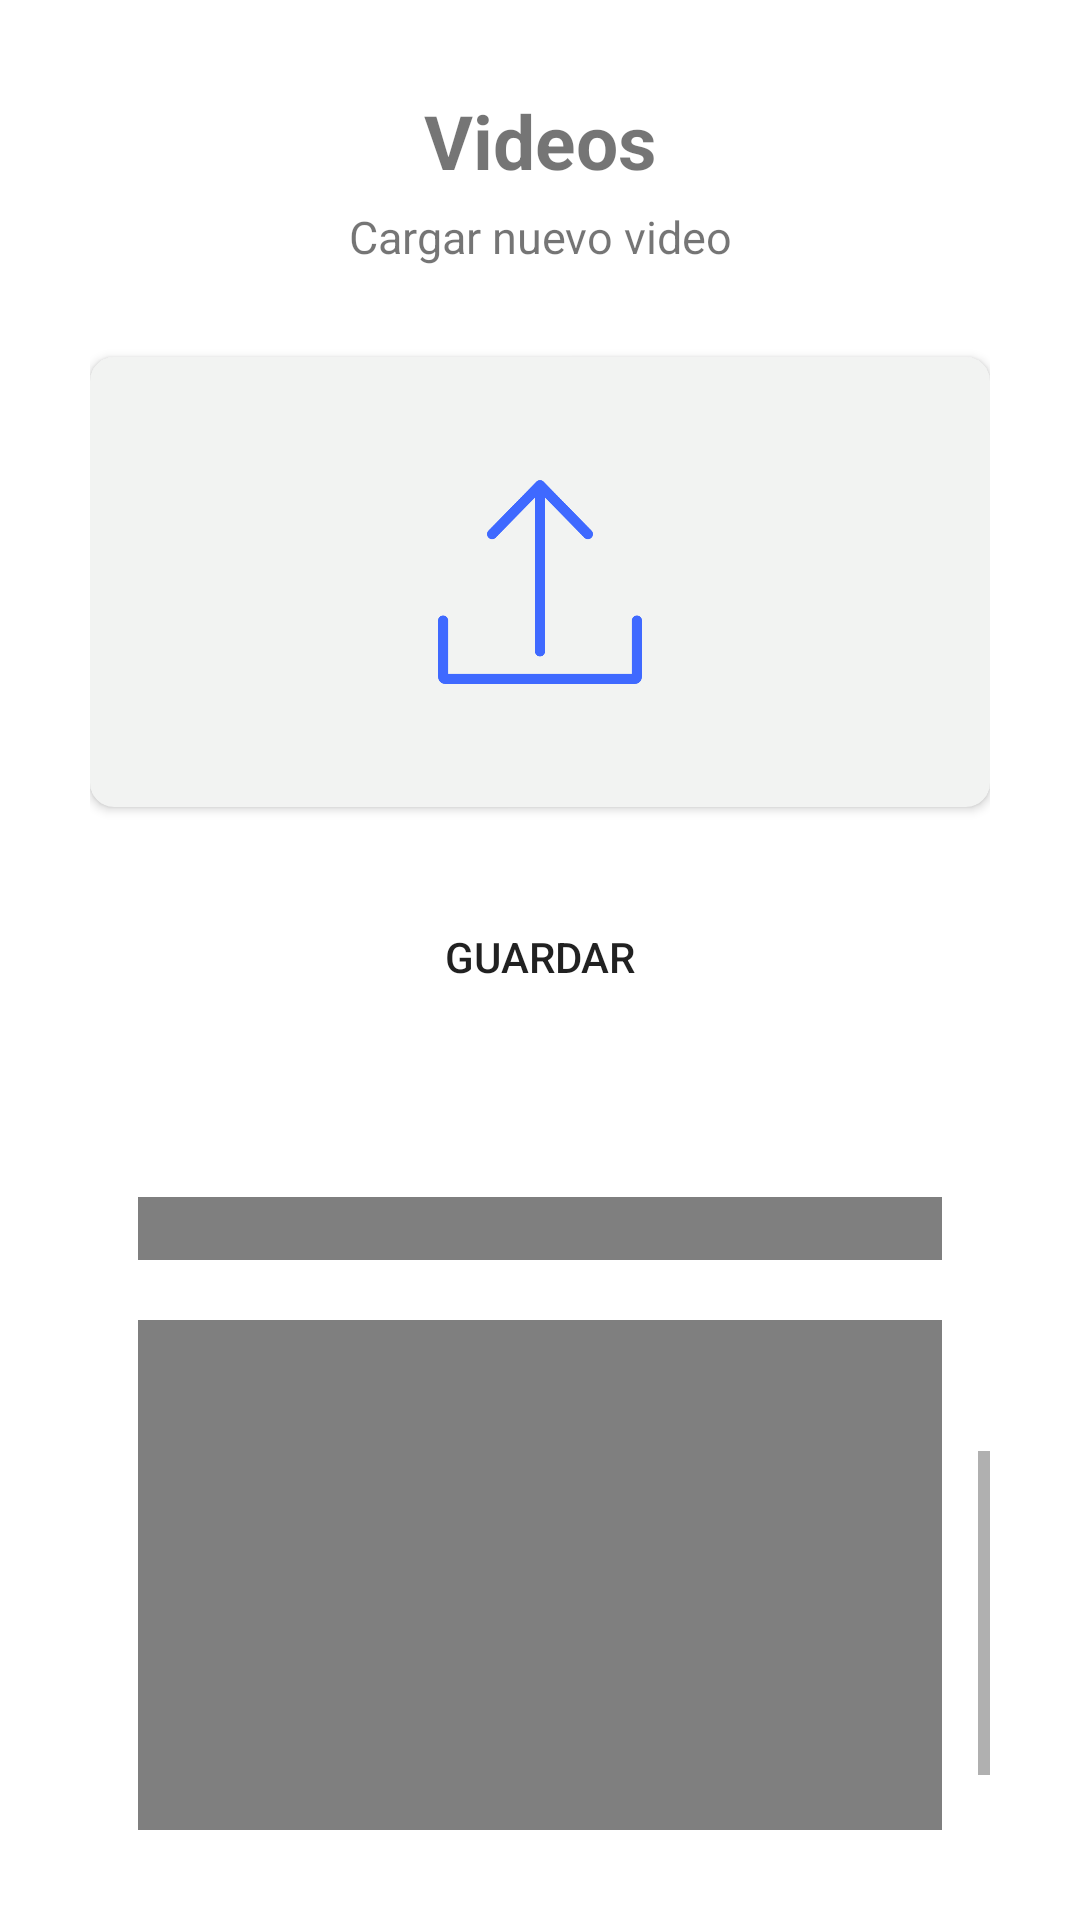

Layout XML and referenced resources for this Android screen:
<!-- AndroidManifest.xml: application theme Theme.PoliApp -->
<!-- res/layout/fragment_videos.xml -->
<?xml version="1.0" encoding="utf-8"?>
<LinearLayout xmlns:android="http://schemas.android.com/apk/res/android"
    xmlns:app="http://schemas.android.com/apk/res-auto"
    xmlns:tools="http://schemas.android.com/tools"
    android:layout_width="match_parent"
    android:layout_height="match_parent"
    android:orientation="vertical"
    tools:context=".Videos">

    <LinearLayout
        android:layout_width="match_parent"
        android:layout_height="match_parent"
        android:orientation="vertical"
        android:padding="30dp">

        <TextView
            android:layout_width="match_parent"
            android:layout_height="wrap_content"
            android:layout_marginBottom="5dp"
            android:gravity="center"
            android:text="Videos"
            android:textSize="25dp"
            android:textStyle="bold" />

        <TextView
            android:layout_width="match_parent"
            android:layout_height="wrap_content"
            android:layout_marginBottom="30dp"
            android:gravity="center"
            android:text="Cargar nuevo video"
            android:textSize="15dp" />

        
        <androidx.cardview.widget.CardView
            android:id="@+id/uploadVideo"
            android:layout_width="match_parent"
            android:layout_height="150dp"
            app:cardCornerRadius="8dp"
            app:cardElevation="2dp"
            android:clickable="true"
            android:focusable="true"
            android:backgroundTint="#F2F3F2"
            android:foreground="?android:attr/selectableItemBackground"
            android:layout_gravity="center">

            <LinearLayout
                android:layout_width="match_parent"
                android:layout_height="wrap_content"
                android:orientation="horizontal"
                android:padding="16dp">

                <ImageView
                    android:layout_width="wrap_content"
                    android:layout_height="wrap_content"
                    android:src="@drawable/upload"
                    android:padding="25dp"
                    android:layout_gravity="center_vertical"/>

                <TextView
                    android:layout_width="wrap_content"
                    android:layout_height="wrap_content"
                    android:text="Subir imagen"
                    android:textSize="16sp"
                    android:textColor="#000000"
                    android:layout_marginStart="8dp"
                    android:layout_gravity="center_vertical"/>

            </LinearLayout>
        </androidx.cardview.widget.CardView>
        <Button
            android:layout_width="match_parent"
            android:layout_height="wrap_content"
            android:layout_marginTop="20dp"
            android:height="60dp"
            android:background="@drawable/rounded_corners"
            android:text="Guardar" />

        <ScrollView
            android:layout_width="match_parent"
            android:layout_height="match_parent"
            android:layout_marginTop="50dp"
            android:fillViewport="true">

            <LinearLayout
                android:layout_width="match_parent"
                android:layout_height="wrap_content"
                android:orientation="vertical"
                android:padding="16dp">

                <VideoView
                    android:id="@+id/videoView1"
                    android:layout_width="match_parent"
                    android:layout_height="170dp"
                    android:layout_marginBottom="20dp" />

                <VideoView
                    android:id="@+id/videoView2"
                    android:layout_width="match_parent"
                    android:layout_marginBottom="20dp"
                    android:layout_height="170dp" />
            </LinearLayout>
        </ScrollView>
    </LinearLayout>

</LinearLayout>
<!-- resources referenced by this layout -->
<resources>
  <!-- drawable rounded_corners (drawable) -->
  <?xml version="1.0" encoding="utf-8"?>
  <shape xmlns:android="http://schemas.android.com/apk/res/android"
      android:shape="rectangle">
      <corners android:radius="100dp" /> 
  </shape>
  <!-- drawable upload: png bitmap (drawable, 8006 bytes) -->
  <style name="Theme.PoliApp" parent="Theme.MaterialComponents.DayNight.DarkActionBar">
          
          <item name="colorPrimary">@color/purple_500</item>
          <item name="colorPrimaryVariant">@color/purple_700</item>
          <item name="colorOnPrimary">@color/white</item>
          
          <item name="colorSecondary">@color/teal_200</item>
          <item name="colorSecondaryVariant">@color/teal_700</item>
          <item name="colorOnSecondary">@color/black</item>
          
          <item name="android:statusBarColor">?attr/colorPrimaryVariant</item>
          
      </style>
  <color name="purple_500">#3F69FF</color>
  <color name="purple_700">#FF3700B3</color>
  <color name="white">#FFFFFFFF</color>
  <color name="teal_200">#FF03DAC5</color>
  <color name="teal_700">#FF018786</color>
  <color name="black">#FF000000</color>
</resources>
